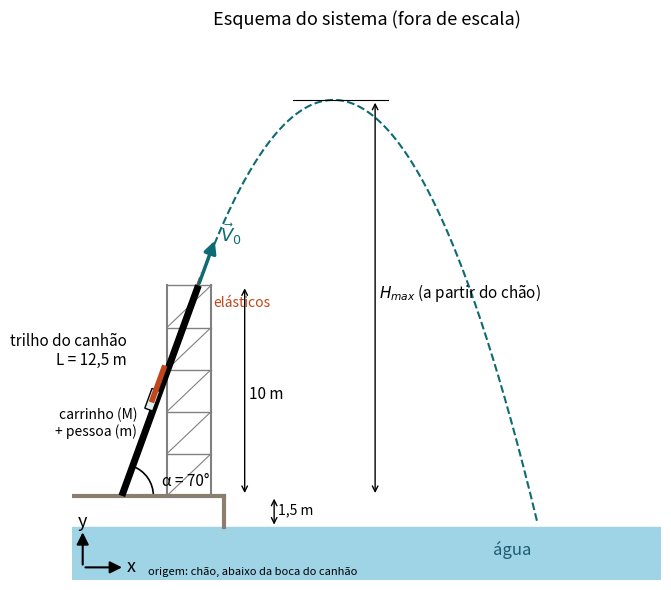
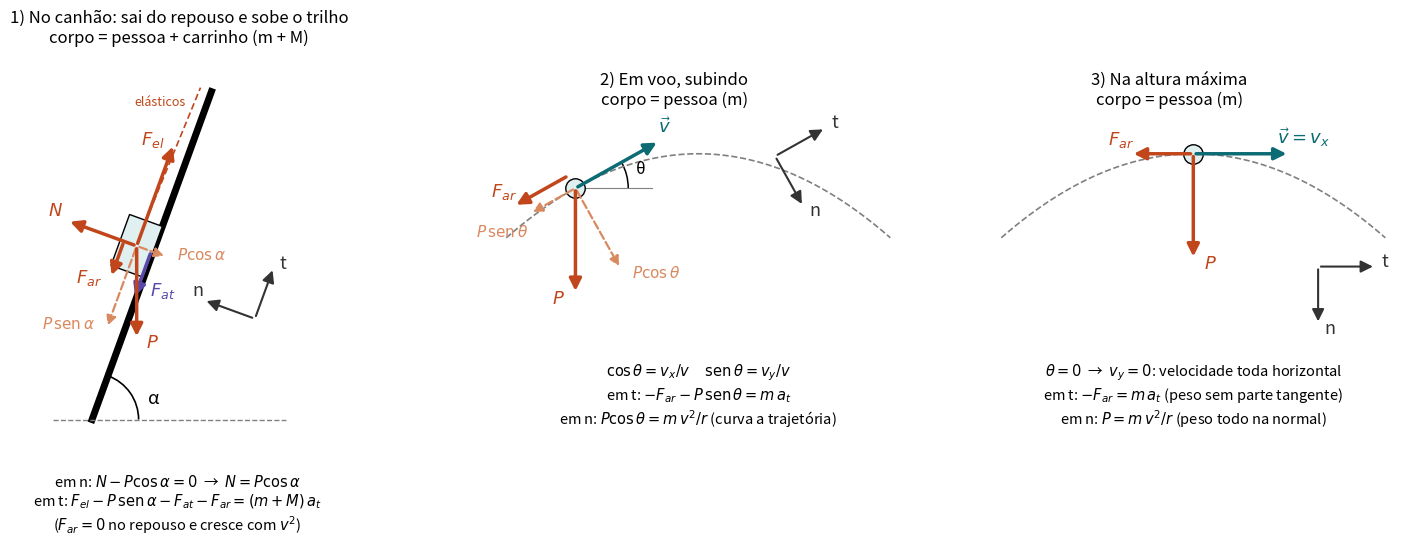

Write Python code to recreate these figures, in order.
# Gera as figuras do notebook do Projeto 3 (canhão humano).
# Rodar com a pasta figuras/ como diretório atual: python gerar_figuras.py
import numpy as np
import matplotlib.pyplot as plt
from matplotlib.patches import Polygon, FancyArrowPatch, Arc

COR_FORCA = "#c2461b"
COR_ATRITO = "#5a49a8"
COR_VEL = "#0d6b73"
COR_AGUA = "#9fd3e6"


def seta(ax, p0, p1, cor, texto=None, desloc=(0, 0), lw=2.5):
    ax.add_patch(FancyArrowPatch(p0, p1, arrowstyle="-|>", mutation_scale=18,
                                 color=cor, lw=lw, zorder=5))
    if texto:
        ax.text(p1[0] + desloc[0], p1[1] + desloc[1], texto, color=cor,
                fontsize=13, ha="center", va="center", zorder=6)


# ---------------------------------------------------------------- esquema físico
fig, ax = plt.subplots(figsize=(9, 6))
a = np.radians(70)

# água e chão
ax.add_patch(Polygon([[-6, -1.5], [22, -1.5], [22, -4], [-6, -4]], color=COR_AGUA, zorder=0))
ax.plot([-6, 1.2], [0, 0], color="#8a7f6e", lw=3)
ax.plot([1.2, 1.2], [0, -1.5], color="#8a7f6e", lw=3)
ax.text(14, -2.8, "água", fontsize=12, color="#1d5d73")

# andaime
for xa in [-1.5, 0.6]:
    ax.plot([xa, xa], [0, 10], color="gray", lw=1.5)
for ya in np.arange(0, 10.1, 2):
    ax.plot([-1.5, 0.6], [ya, ya], color="gray", lw=1)
for ya in np.arange(0, 10, 2):
    ax.plot([-1.5, 0.6], [ya, ya + 2], color="gray", lw=0.8)

# trilho (fora de escala: base no chão, boca a 10 m)
xb, yb = -10 / np.tan(a), 0
ax.plot([xb, 0], [yb, 10], color="black", lw=5, solid_capstyle="butt", zorder=3)
ax.text(-3.4, 6.2, "trilho do canhão\nL = 12,5 m", fontsize=11, ha="right")

# carrinho com a pessoa no meio do trilho
s_c = 0.45
xc, yc = xb * (1 - s_c), 10 * s_c
u = np.array([np.cos(a), np.sin(a)])
nrm = np.array([-np.sin(a), np.cos(a)])
cant = [np.array([xc, yc]) + du * u + dn * nrm for du, dn in [(-0.5, 0), (0.5, 0), (0.5, 0.4), (-0.5, 0.4)]]
ax.add_patch(Polygon(cant, color="#e0efef", ec="black", zorder=4))
ax.plot(*zip(np.array([xc, yc]) + 0.2 * nrm, np.array([xc, yc]) + 0.2 * nrm + 1.6 * u), color="#c2461b", lw=4, zorder=4)
ax.text(xc - 0.9, yc - 0.3, "carrinho (M)\n+ pessoa (m)", fontsize=10, va="top", ha="right")

# elástico (puxa o carrinho para cima)
ax.plot([xc + 0.5 * np.cos(a), 0.15], [yc + 0.5 * np.sin(a), 10.6], color=COR_FORCA, lw=1.5, ls=(0, (4, 2)))
ax.text(0.7, 9.0, "elásticos", color=COR_FORCA, fontsize=10)

# ângulo
ax.add_patch(Arc((xb, yb), 3, 3, theta1=0, theta2=70, lw=1.2))
ax.text(xb + 1.9, 0.45, "α = 70°", fontsize=11)

# trajetória (ilustrativa)
v0 = 14.0
t = np.linspace(0, 4, 400)
xt = v0 * np.cos(a) * t
yt = 10 + v0 * np.sin(a) * t - 9.81 * t**2 / 2
ok = yt >= -1.5
ax.plot(xt[ok], yt[ok], ls="--", color=COR_VEL, lw=1.5)
seta(ax, (0, 10), (1.6 * np.cos(a) * 1.5, 10 + 1.6 * np.sin(a) * 1.5), COR_VEL, "$\\vec{V}_0$", (0.7, 0.2))
ax.plot([4.5, 9], [yt.max(), yt.max()], color="black", lw=0.8)
ax.annotate("", (8.4, yt.max()), (8.4, 0), arrowprops=dict(arrowstyle="<->", lw=1))
ax.text(8.6, yt.max() / 2, "$H_{max}$ (a partir do chão)", fontsize=11)

# cotas
ax.annotate("", (2.2, 10), (2.2, 0), arrowprops=dict(arrowstyle="<->", lw=1))
ax.text(2.4, 4.6, "10 m", fontsize=11)
ax.annotate("", (3.6, 0), (3.6, -1.5), arrowprops=dict(arrowstyle="<->", lw=1))
ax.text(3.8, -0.9, "1,5 m", fontsize=10)

# eixos
seta(ax, (-5.5, -3.4), (-3.5, -3.4), "black", "x", (0.3, 0), lw=1.5)
seta(ax, (-5.5, -3.4), (-5.5, -1.6), "black", "y", (0, 0.35), lw=1.5)
ax.text(-2.4, -3.75, "origem: chão, abaixo da boca do canhão", fontsize=8)

ax.set_xlim(-6, 22)
ax.set_ylim(-4, 22)
ax.set_aspect("equal")
ax.axis("off")
ax.set_title("Esquema do sistema (fora de escala)", fontsize=13)
fig.tight_layout()
fig.savefig("esquema_fisico.png", dpi=110)
plt.close(fig)

# ---------------------------------------------------------------- DCL
# eixos t (tangente, sentido da velocidade) e n (normal) que andam com o corpo
COR_EIXO = "#333333"
COR_COMP = "#d9895f"


def comp(ax, p0, p1, texto, desloc):
    # componente do peso (tracejada)
    ax.add_patch(FancyArrowPatch(p0, p1, arrowstyle="-|>", mutation_scale=14,
                                 color=COR_COMP, lw=1.6, ls="--", zorder=4))
    ax.text(p1[0] + desloc[0], p1[1] + desloc[1], texto, color=COR_COMP,
            fontsize=11, ha="center", va="center", zorder=6)


fig, (ax1, ax2, ax3) = plt.subplots(1, 3, figsize=(15, 5.6))

# instante 1: parado no canhão, preso pelo elástico (s = 0)
p_b = np.array([0, 0])
p_t = p_b + 9 * u
ax1.plot(*zip(p_b, p_t), color="black", lw=5)
ax1.plot([-1, 5], [0, 0], color="gray", ls="--", lw=1)
ax1.add_patch(Arc(tuple(p_b), 2.4, 2.4, theta1=0, theta2=70, lw=1.2))
ax1.text(1.45, 0.4, "α", fontsize=13)
c = p_b + 4.6 * u + 0.45 * nrm
bloco = [c + du * u + dn * nrm for du, dn in [(-0.7, -0.45), (0.7, -0.45), (0.7, 0.45), (-0.7, 0.45)]]
ax1.add_patch(Polygon(bloco, color="#e0efef", ec="black", zorder=3))
ax1.plot(*zip(c + 0.7 * u, p_t + 0.3 * nrm), color=COR_FORCA, lw=1.2, ls=(0, (4, 2)))
ax1.text(*(p_t + 0.7 * nrm + np.array([0, -0.6])), "elásticos", color=COR_FORCA, fontsize=9, ha="right")
seta(ax1, c, c + 2.8 * u, COR_FORCA, "$F_{el}$", (-0.55, 0.1))
seta(ax1, c - 0.4 * nrm, c - 0.4 * nrm - 1.3 * u, COR_ATRITO, "$F_{at}$", (0.75, 0.2))
seta(ax1, c + 0.35 * nrm, c + 0.35 * nrm - 1.0 * u, COR_FORCA, "$F_{ar}$", (-0.55, 0.0))
seta(ax1, c, c + 1.9 * nrm, COR_FORCA, "$N$", (-0.3, 0.25))
seta(ax1, c, c + np.array([0, -2.4]), COR_FORCA, "$P$", (0.4, -0.1))
comp(ax1, c, c - 2.4 * np.sin(a) * u, "$P\\,\\mathrm{sen}\\,\\alpha$", (-1.0, 0.1))
comp(ax1, c, c - 2.4 * np.cos(a) * nrm, "$P\\cos\\alpha$", (0.9, 0.05))
o = np.array([4.2, 2.6])
seta(ax1, o, o + 1.4 * u, COR_EIXO, "t", (0.25, 0.1), lw=1.5)
seta(ax1, o, o + 1.4 * nrm, COR_EIXO, "n", (-0.15, 0.25), lw=1.5)
ax1.text(2.2, -1.4, "em n: $N - P\\cos\\alpha = 0$  →  $N = P\\cos\\alpha$\n"
                    "em t: $F_{el} - P\\,\\mathrm{sen}\\,\\alpha - F_{at} - F_{ar} = (m+M)\\,a_t$\n"
                    "($F_{ar} = 0$ no repouso e cresce com $v^2$)",
         fontsize=10.5, ha="center", va="top")
ax1.set_xlim(-2, 6.5)
ax1.set_ylim(-2.6, 9.5)
ax1.set_aspect("equal")
ax1.axis("off")
ax1.set_title("1) No canhão: sai do repouso e sobe o trilho\ncorpo = pessoa + carrinho (m + M)", fontsize=12)

# instante 2: em voo, subindo
tt = np.linspace(0, 1, 100)
ax2.plot(8 * tt, 7 * tt - 7 * tt**2 + 1, color="gray", ls="--", lw=1.2)
tp = 0.18
p = np.array([8 * tp, 7 * tp - 7 * tp**2 + 1])
dv = np.array([8, 7 - 14 * tp])
dv = dv / np.linalg.norm(dv)
dn = np.array([dv[1], -dv[0]])          # normal para o lado de dentro da curva
teta = np.arctan2(dv[1], dv[0])
ax2.plot([p[0], p[0] + 1.6], [p[1], p[1]], color="gray", lw=0.8)
ax2.add_patch(Arc(tuple(p), 2.2, 2.2, theta1=0, theta2=np.degrees(teta), lw=1.1))
ax2.text(p[0] + 1.25, p[1] + 0.3, "θ", fontsize=12)
ax2.plot(*p, "o", ms=14, color="#e0efef", mec="black", zorder=3)
seta(ax2, p, p + 2.0 * dv, COR_VEL, "$\\vec{v}$", (0.1, 0.3))
seta(ax2, p - 0.3 * dn, p - 0.3 * dn - 1.3 * dv, COR_FORCA, "$F_{ar}$", (-0.2, 0.3))
seta(ax2, p, p + np.array([0, -2.2]), COR_FORCA, "$P$", (-0.35, -0.1))
comp(ax2, p, p - 2.2 * np.sin(teta) * dv, "$P\\,\\mathrm{sen}\\,\\theta$", (-0.6, -0.4))
comp(ax2, p, p + 2.2 * np.cos(teta) * dn, "$P\\cos\\theta$", (0.75, -0.1))
o = np.array([5.6, 2.7])
seta(ax2, o, o + 1.2 * dv, COR_EIXO, "t", (0.2, 0.1), lw=1.5)
seta(ax2, o, o + 1.2 * dn, COR_EIXO, "n", (0.25, -0.1), lw=1.5)
ax2.text(4.0, -1.6, "$\\cos\\theta = v_x / v$     $\\mathrm{sen}\\,\\theta = v_y / v$\n"
                    "em t: $-F_{ar} - P\\,\\mathrm{sen}\\,\\theta = m\\,a_t$\n"
                    "em n: $P\\cos\\theta = m\\,v^2 / r$ (curva a trajetória)",
         fontsize=10.5, ha="center", va="top")
ax2.set_xlim(-1.5, 8.5)
ax2.set_ylim(-3.6, 3.6)
ax2.set_aspect("equal")
ax2.axis("off")
ax2.set_title("2) Em voo, subindo\ncorpo = pessoa (m)", fontsize=12)

# instante 3: altura máxima (θ = 0)
p = np.array([4.0, 2.75])
ax3.plot(8 * tt, 7 * tt - 7 * tt**2 + 1, color="gray", ls="--", lw=1.2)
ax3.plot(*p, "o", ms=14, color="#e0efef", mec="black", zorder=3)
seta(ax3, p, p + np.array([2.0, 0]), COR_VEL, "$\\vec{v} = v_x$", (0.3, 0.35))
seta(ax3, p, p + np.array([-1.3, 0]), COR_FORCA, "$F_{ar}$", (-0.2, 0.3))
seta(ax3, p, p + np.array([0, -2.2]), COR_FORCA, "$P$", (0.35, -0.1))
o = np.array([6.6, 0.4])
seta(ax3, o, o + np.array([1.2, 0]), COR_EIXO, "t", (0.2, 0.1), lw=1.5)
seta(ax3, o, o + np.array([0, -1.2]), COR_EIXO, "n", (0.25, -0.1), lw=1.5)
ax3.text(4.0, -1.6, "$\\theta = 0$  →  $v_y = 0$: velocidade toda horizontal\n"
                    "em t: $-F_{ar} = m\\,a_t$ (peso sem parte tangente)\n"
                    "em n: $P = m\\,v^2 / r$ (peso todo na normal)",
         fontsize=10.5, ha="center", va="top")
ax3.set_xlim(-1.5, 8.5)
ax3.set_ylim(-3.6, 3.6)
ax3.set_aspect("equal")
ax3.axis("off")
ax3.set_title("3) Na altura máxima\ncorpo = pessoa (m)", fontsize=12)

fig.tight_layout()
fig.savefig("dcl.png", dpi=110)
plt.close(fig)
print("figuras geradas")
